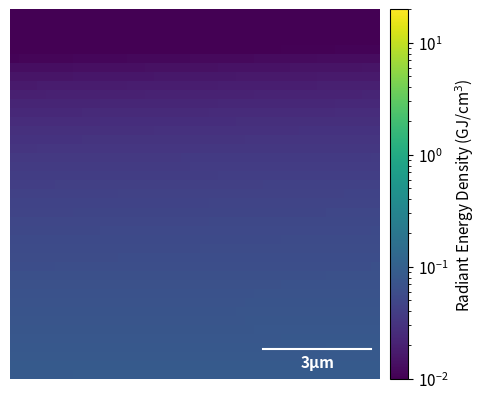

Source code (Python):
# -*- coding: utf-8 -*-
"""

[redacted]
Tue Apr 19 13:55:54 2022

this program is meant for a dosage calculation on per-pixel basis

it simply includes a time component, converts photon flux to energy dose

this include a filter, a lower spectral flux density, relevant for scan195

"""
import numpy as np

flux = 2.5e6 # ph/s

# assuming clyindrical interaction volume
spot_radius = 50 # nm
spot_radius = spot_radius * (1/1e9) * (1e2/1) # cm
spot_area = np.pi*spot_radius**2  # cm2
CdTe_thickness = 3 # um
CdTe_thickness = CdTe_thickness * (1/1e6) * (1e2/1) # cm

spectral_flux_density = flux/(spot_area*CdTe_thickness) # ph/(cm3*s)
energy = 10400 # eV
spectral_flux_density_eV = spectral_flux_density*energy # eV/(cm3*s)
spectral_flux_density_J = spectral_flux_density_eV*1.602e-19 # J/(cm3*s)

# the radiant energy density for one pixel
time_per_pixel = 0.3 # sec
radiant_energy_density = spectral_flux_density_J*time_per_pixel # J/cm3

# but this is cumulative... make pixel array in raster pattern similar to measurement
# this is basically the time index for the measurement
x = np.arange(41*41).reshape(41, -1)
# add one because the first pixel is the first time step
x = x+1
# make map that has time counter
time_of_pixels = x*time_per_pixel

radiant_energy_density_spacetime = time_of_pixels*spectral_flux_density_J # J/cm3
radiant_energy_density_spacetime_MJ = radiant_energy_density_spacetime/1e6
radiant_energy_density_spacetime_GJ = radiant_energy_density_spacetime/1e9

#%%
import matplotlib.pyplot as plt
import matplotlib.offsetbox as offbox
from mpl_toolkits.axes_grid1 import make_axes_locatable
from matplotlib.lines import Line2D
from matplotlib import ticker
from matplotlib.patches import Rectangle
from matplotlib import colors

'''adds scalebar to matplotlib images'''
class AnchoredHScaleBar(offbox.AnchoredOffsetbox):
    """ size: length of bar in pixels
        extent : height of bar ends in axes units """
    def __init__(self, size=1, extent = 0.03, label="", loc=2, ax=None,
                 pad=0.4, borderpad=0.5, ppad = 0, sep=2, prop=None, 
                 frameon=True, linekw={}, **kwargs):
        if not ax:
            ax = plt.gca()
        trans = ax.get_xaxis_transform()
        size_bar = offbox.AuxTransformBox(trans)
        line = Line2D([0,size],[0,0], **linekw)

        size_bar.add_artist(line)

        txt = offbox.TextArea(label, textprops=dict(color=scalebar_color,weight='bold',size=cbar_txt_size))
        self.vpac = offbox.VPacker(children=[size_bar,txt], align="center", pad=ppad, sep=sep)
        
        offbox.AnchoredOffsetbox.__init__(self, loc, pad=pad, 
                 borderpad=borderpad, child=self.vpac, prop=prop, frameon=frameon,
                 **kwargs)

unit = 'Radiant Energy Density (GJ/cm$^3$)'
cbar_txt_size = 11
px = 12; dist = u'3\u00B5m'
scalebar_color = 'white'

fig, ax = plt.subplots()

im = ax.imshow(radiant_energy_density_spacetime_GJ,cmap ='viridis', norm=colors.LogNorm(vmin=0.01,vmax=20))

ax.axis('off')
ob = AnchoredHScaleBar(size=px, label=dist, loc=4, frameon=False,
                       pad=0.1, borderpad=0.5, sep=4, 
                       linekw=dict(color=scalebar_color))
ax.add_artist(ob)

divider = make_axes_locatable(ax)

cax = divider.append_axes('right', size='5%', pad=0.1)
#fmt = ticker.ScalarFormatter(useMathText=True)
#fmt.set_powerlimits((0, 0))
cb = fig.colorbar(im, cax=cax, orientation='vertical')#,format=fmt)
    #get color bar object
cbar = plt.gcf().axes[-1]
    #format colorbar
cbar.set_ylabel(unit, rotation=90, va="bottom", size=cbar_txt_size, labelpad=20)
    # change number of tick labels on colorbar
#cbar.locator_params(nbins=4)
    #change colorbar tick label sizes
cbar.tick_params(labelsize=cbar_txt_size)
    #change color bar scale label size, e.g. 1e-8
cbar.yaxis.get_offset_text().set(size=cbar_txt_size)
    #change color bar scale label position   
cbar.yaxis.set_offset_position('left')